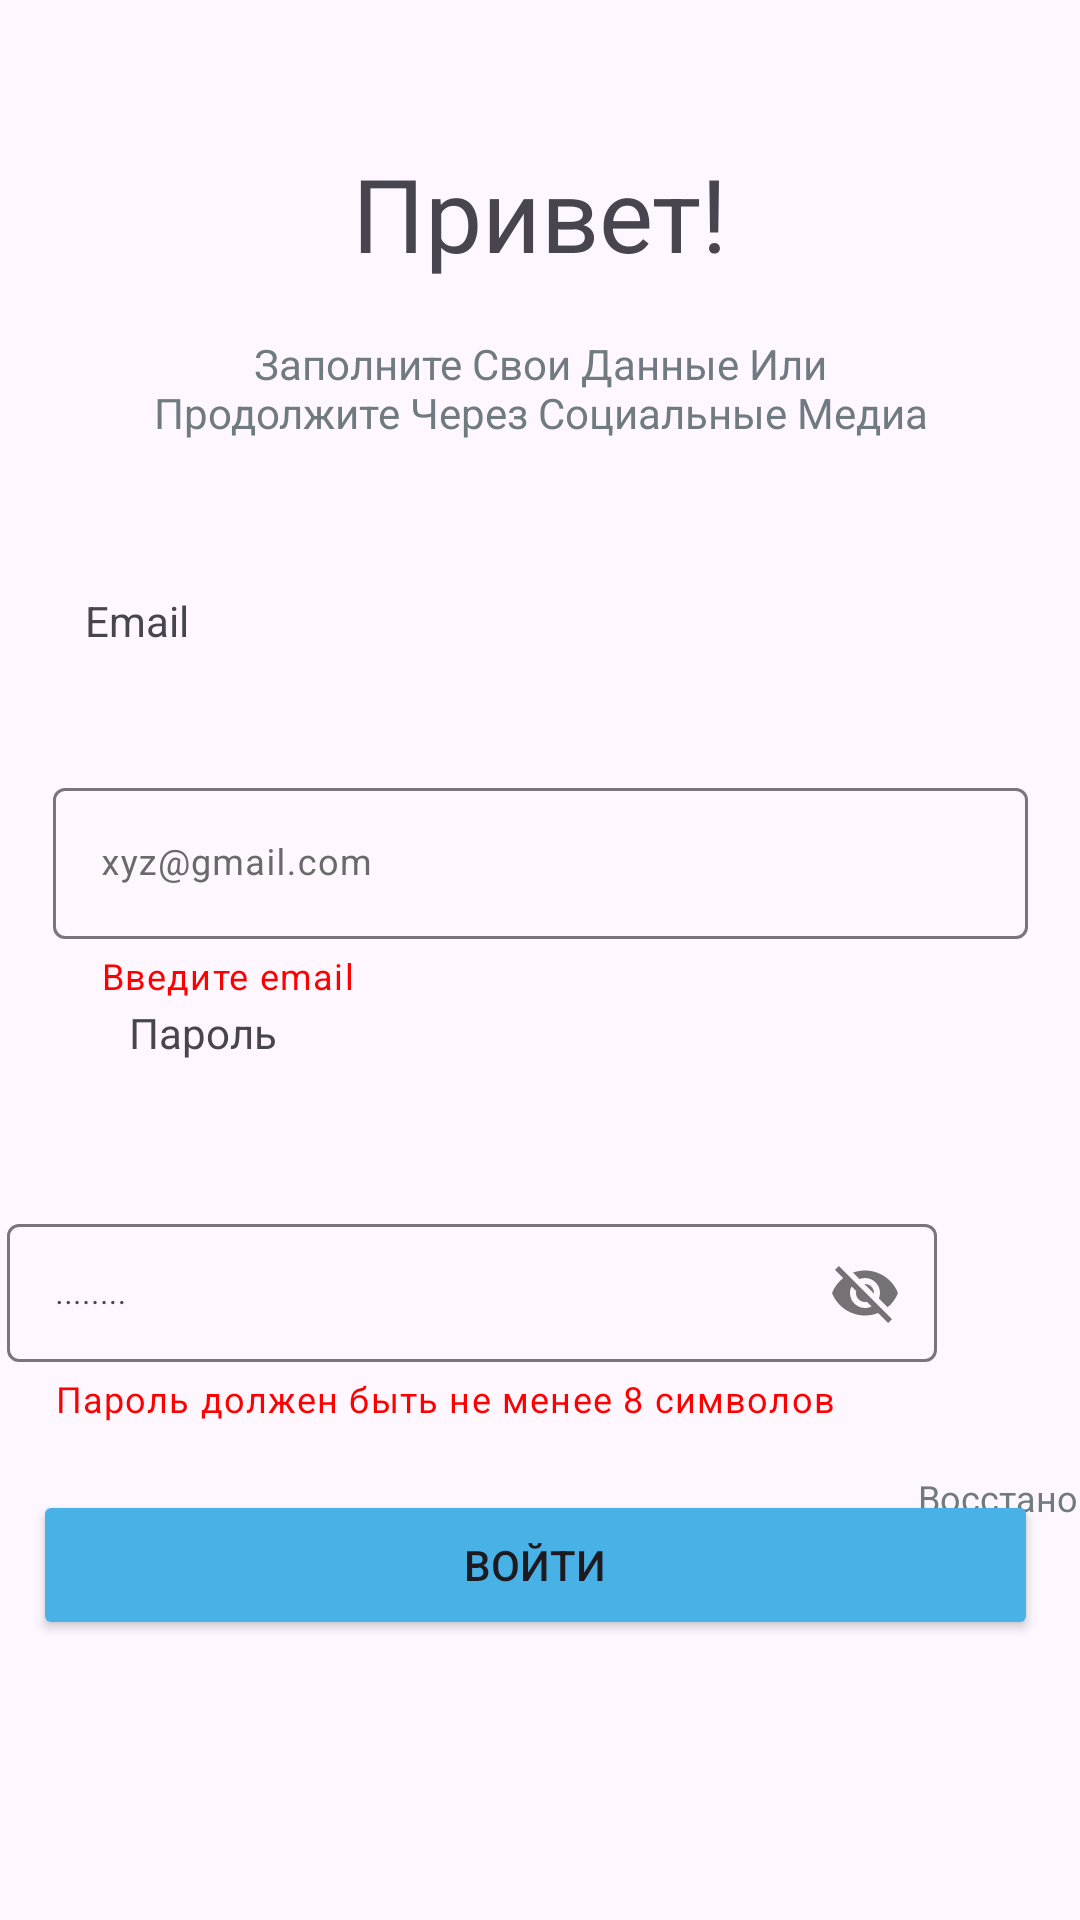

Produce the Android XML layout that renders to this screen, including the resource entries it uses.
<!-- AndroidManifest.xml: application theme Theme.MatuleApp -->
<!-- res/layout/activity_login.xml -->
<?xml version="1.0" encoding="utf-8"?>
<androidx.constraintlayout.widget.ConstraintLayout xmlns:android="http://schemas.android.com/apk/res/android"
    xmlns:app="http://schemas.android.com/apk/res-auto"
    xmlns:tools="http://schemas.android.com/tools"
    android:id="@+id/main"
    android:layout_width="match_parent"
    android:layout_height="match_parent"
    tools:context=".LoginActivity">

    <TextView
        android:id="@+id/textView17"
        android:layout_width="wrap_content"
        android:layout_height="wrap_content"
        android:text="Привет!"
        android:textAlignment="center"
        android:textSize="34sp"
        app:layout_constraintBottom_toBottomOf="parent"
        app:layout_constraintEnd_toEndOf="parent"
        app:layout_constraintHorizontal_bias="0.498"
        app:layout_constraintStart_toStartOf="parent"
        app:layout_constraintTop_toTopOf="parent"
        app:layout_constraintVertical_bias="0.081" />

    <TextView
        android:id="@+id/textView18"
        android:layout_width="271dp"
        android:layout_height="43dp"
        android:text="Заполните Свои Данные Или Продолжите Через Социальные Медиа"
        android:textAlignment="center"
        android:textColor="#707B81"
        app:layout_constraintBottom_toBottomOf="parent"
        app:layout_constraintEnd_toEndOf="parent"
        app:layout_constraintStart_toStartOf="parent"
        app:layout_constraintTop_toTopOf="parent"
        app:layout_constraintVertical_bias="0.187" />

    <TextView
        android:id="@+id/textView19"
        android:layout_width="wrap_content"
        android:layout_height="wrap_content"
        android:text="Email"
        app:layout_constraintBottom_toBottomOf="parent"
        app:layout_constraintEnd_toEndOf="parent"
        app:layout_constraintHorizontal_bias="0.087"
        app:layout_constraintStart_toStartOf="parent"
        app:layout_constraintTop_toTopOf="parent"
        app:layout_constraintVertical_bias="0.318" />

    <TextView
        android:id="@+id/textView20"
        android:layout_width="wrap_content"
        android:layout_height="wrap_content"
        android:layout_marginStart="43dp"
        android:layout_marginTop="39dp"
        android:layout_marginEnd="310dp"
        android:text="Пароль"
        app:layout_constraintBottom_toBottomOf="parent"
        app:layout_constraintEnd_toEndOf="parent"
        app:layout_constraintHorizontal_bias="0.0"
        app:layout_constraintStart_toStartOf="parent"
        app:layout_constraintTop_toTopOf="parent"
        app:layout_constraintVertical_bias="0.508" />

    <TextView
        android:id="@+id/textView21"
        android:layout_width="wrap_content"
        android:layout_height="wrap_content"
        android:layout_marginStart="306dp"
        android:layout_marginTop="325dp"
        android:layout_marginEnd="47dp"
        android:text="Восстановить"
        android:textColor="#707B81"
        android:textSize="12sp"
        app:layout_constraintBottom_toBottomOf="parent"
        app:layout_constraintEnd_toEndOf="parent"
        app:layout_constraintHorizontal_bias="0.0"
        app:layout_constraintStart_toStartOf="parent"
        app:layout_constraintTop_toTopOf="parent"
        app:layout_constraintVertical_bias="0.556" />

    <Button
        android:id="@+id/loginbtn"
        android:layout_width="335dp"
        android:layout_height="50dp"
        android:backgroundTint="#48B2E7"
        android:text="Войти"
        app:cornerRadius="10dp"
        app:layout_constraintBottom_toBottomOf="parent"
        app:layout_constraintEnd_toEndOf="parent"
        app:layout_constraintHorizontal_bias="0.434"
        app:layout_constraintStart_toStartOf="parent"
        app:layout_constraintTop_toTopOf="parent"
        app:layout_constraintVertical_bias="0.842" />

    <TextView
        android:id="@+id/textView22"
        android:layout_width="wrap_content"
        android:layout_height="wrap_content"
        android:layout_marginStart="177dp"
        android:layout_marginTop="50dp"
        android:layout_marginEnd="176dp"
        android:layout_marginBottom="50dp"
        android:text="Вы впервые? Создать пользователя"
        app:layout_constraintBottom_toBottomOf="parent"
        app:layout_constraintEnd_toEndOf="parent"
        app:layout_constraintHorizontal_bias="0.505"
        app:layout_constraintStart_toStartOf="parent"
        app:layout_constraintTop_toBottomOf="@+id/loginbtn"
        app:layout_constraintVertical_bias="0.0" />

    <com.google.android.material.textfield.TextInputLayout
        android:id="@+id/email"
        android:layout_width="325dp"
        android:layout_height="85dp"
        android:layout_marginTop="41dp"
        android:backgroundTint="#F7F7F9"
        android:hint="xyz@gmail.com"
        android:textColorHint="#6A6A6A"
        app:helperText="Введите email"
        app:helperTextEnabled="true"
        app:helperTextTextColor="#FF0000"
        app:layout_constraintEnd_toEndOf="parent"
        app:layout_constraintStart_toStartOf="parent"
        app:layout_constraintTop_toBottomOf="@+id/textView19">

        <com.google.android.material.textfield.TextInputEditText
            android:id="@+id/emailtxt"
            android:layout_width="match_parent"
            android:layout_height="wrap_content"
            android:backgroundTint="#F7F7F9"
            android:textSize="12sp" />

    </com.google.android.material.textfield.TextInputLayout>

    <com.google.android.material.textfield.TextInputLayout
        android:id="@+id/pswd"
        android:layout_width="327dp"
        android:layout_height="92dp"
        android:layout_marginTop="49dp"
        android:layout_marginEnd="30dp"
        app:passwordToggleEnabled="true"
        app:helperText="Пароль должен быть не менее 8 символов"
        app:helperTextTextColor="#FF0000"
        app:layout_constraintEnd_toEndOf="parent"
        app:layout_constraintHorizontal_bias="0.77"
        app:layout_constraintStart_toStartOf="parent"
        app:layout_constraintTop_toBottomOf="@+id/textView20">

        <com.google.android.material.textfield.TextInputEditText
            android:id="@+id/pswdtxt"
            android:layout_width="310dp"
            android:layout_height="46dp"
            android:hint="........"
            android:textColor="#6A6A6A"
            android:textSize="10sp" />

    </com.google.android.material.textfield.TextInputLayout>

</androidx.constraintlayout.widget.ConstraintLayout>
<!-- resources referenced by this layout -->
<resources>
  <style name="Theme.MatuleApp" parent="Base.Theme.MatuleApp" />
  <style name="Base.Theme.MatuleApp" parent="Theme.Material3.DayNight.NoActionBar">
          
          
      </style>
</resources>
